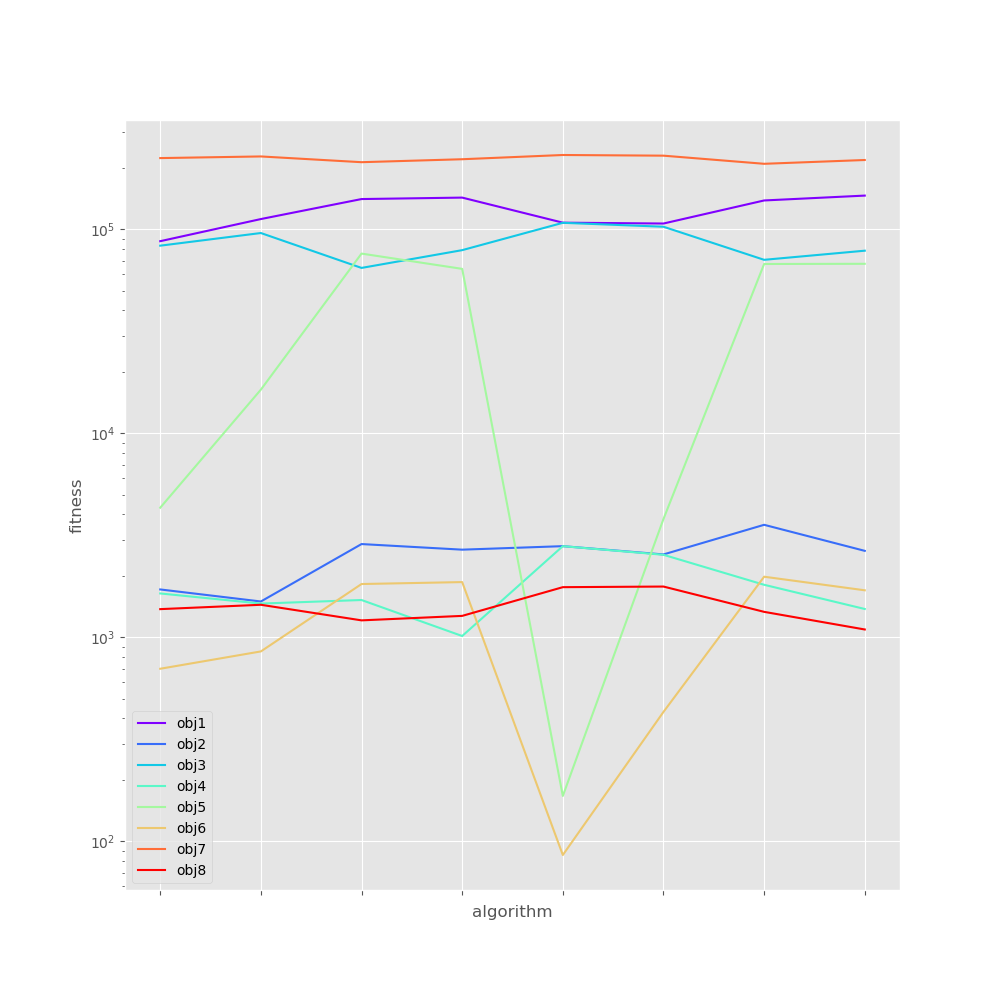

Source data for this figure (header and first rows):
, obj1, obj2, obj3, obj4, obj5, obj6, obj7, obj8
alg1, 87339, 1714, 83026, 1639, 4313, 700.5, 223117, 1373
alg2, 112122, 1497, 95769, 1462, 16353, 851.8, 227295, 1442
alg3, 140518, 2861, 64591, 1522, 75927, 1823, 213015, 1209
alg4, 142843, 2686, 78938, 1014, 63905, 1863, 220248, 1272
alg5, 107639, 2795, 107472, 2795, 166.7, 85.59, 231033, 1759
alg6, 106604, 2545, 102807, 2535, 3797, 430.4, 229308, 1771
alg7, 138297, 3556, 70778, 1807, 67518, 1979, 209194, 1331
alg8, 146114, 2650, 78454, 1375, 67660, 1698, 218339, 1091
